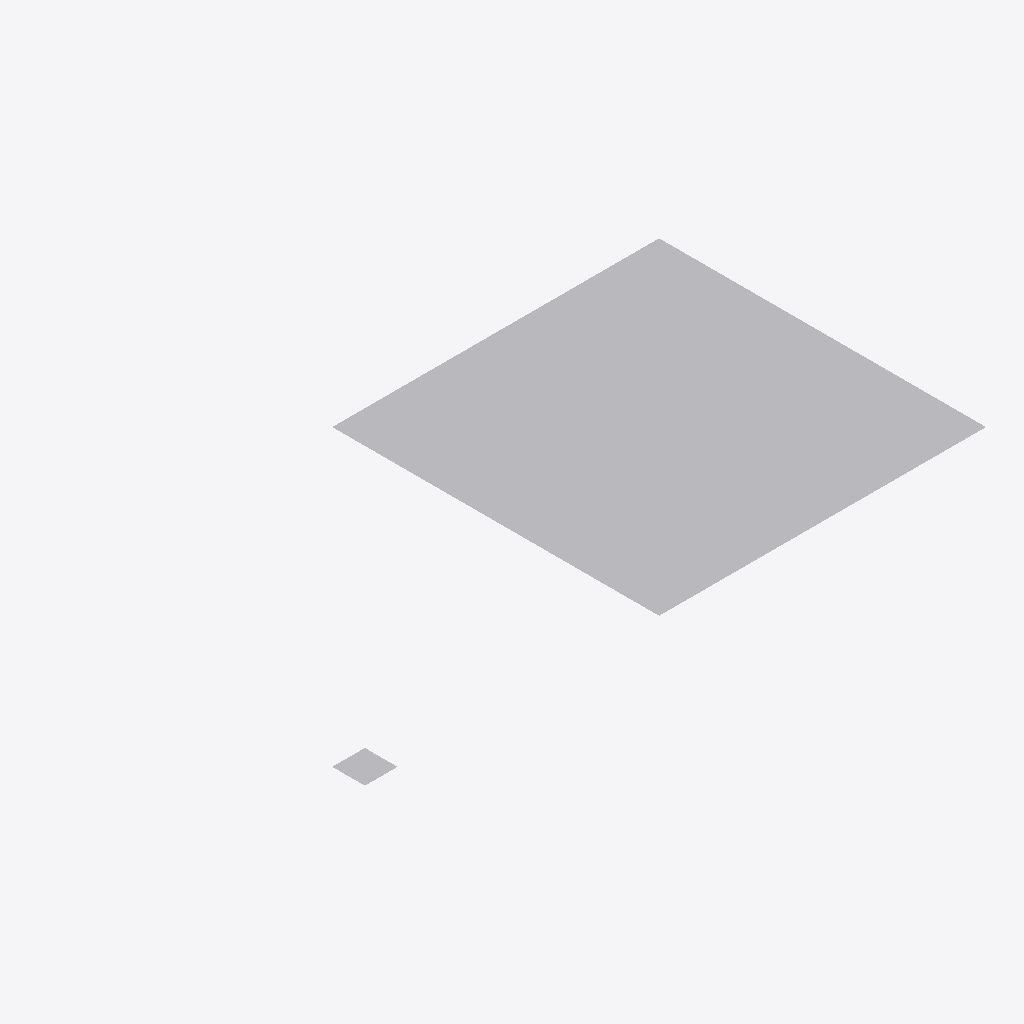
Isometric view of an IFC building model (IFC-SPF (STEP), schema IFC4, length unit unknown), seen from the south-west, elements coloured by IFC class: 1 other element (light grey).
Extent 190.0 m × 100.0 m × 0.0 m (x, y, z). Elements (1): 1 IfcBuildingElementProxy.

HEADER;
FILE_DESCRIPTION(('BoberCAD invalid mapped IFC mesh transform fixture'),'2;1');
FILE_NAME('sample_reference_geometry_invalid_mapped_mesh_transform.ifc','2026-06-29T00:00:00',('BoberCAD'),('BoberCAD'),'BoberCAD','BoberCAD','');
FILE_SCHEMA(('IFC4'));
ENDSEC;
DATA;
#150=IFCBUILDINGELEMENTPROXY('invalid-mapped-mesh-ref-1',$,'Invalid mapped mesh reference',$,$,#144,#131,$,$);
ENDSEC;
